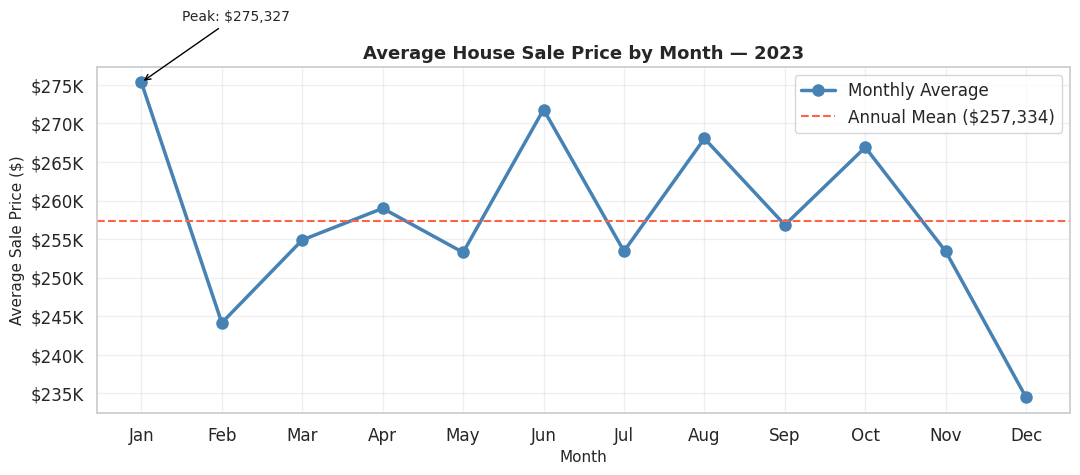
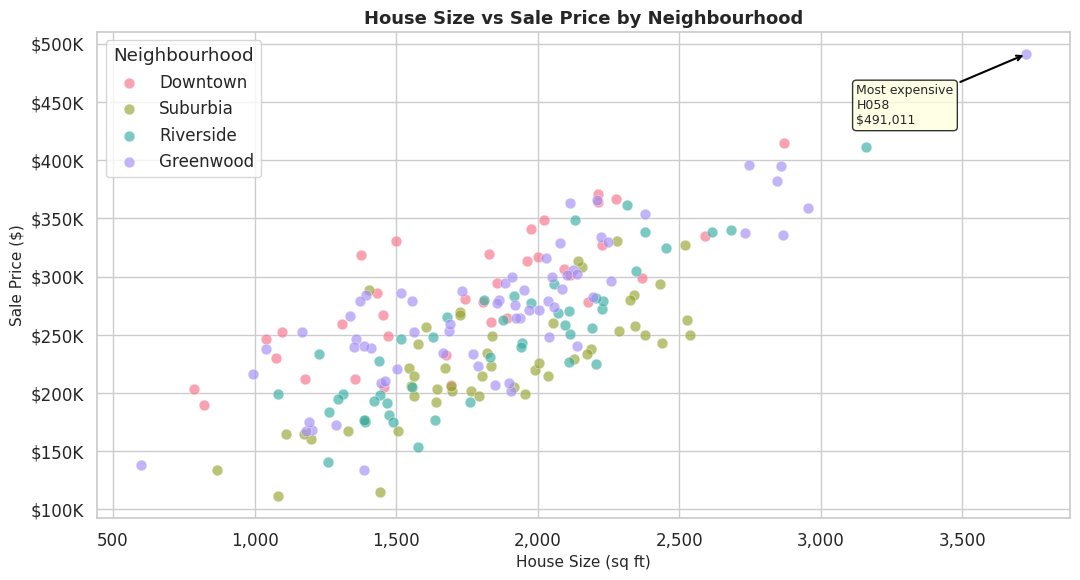
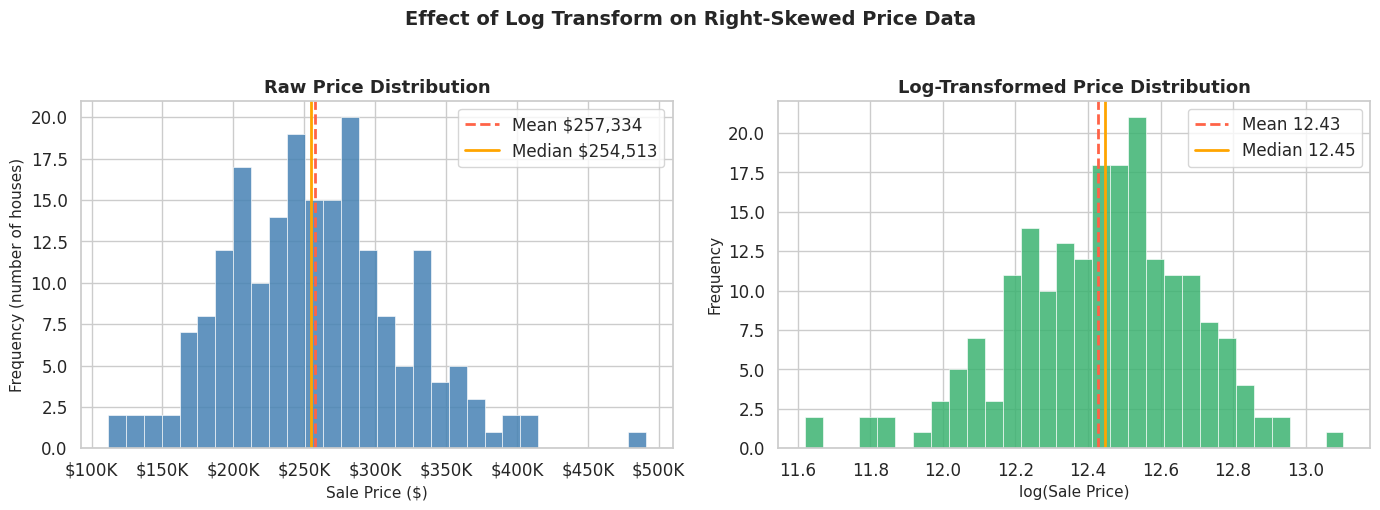
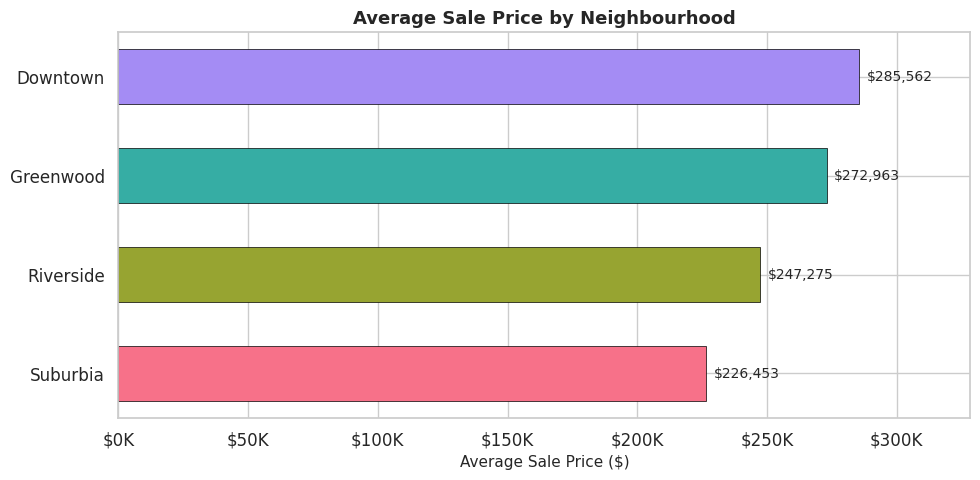
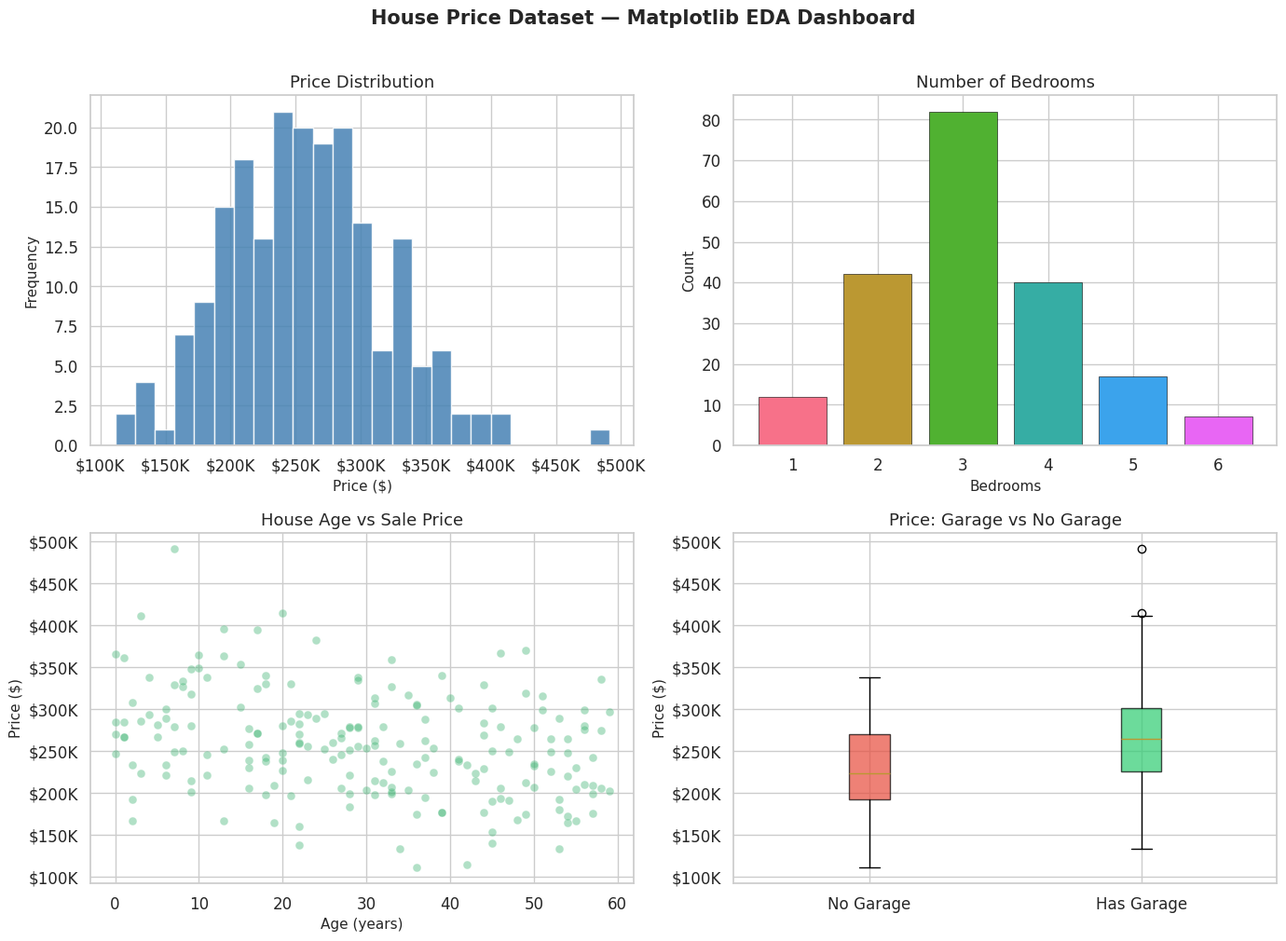
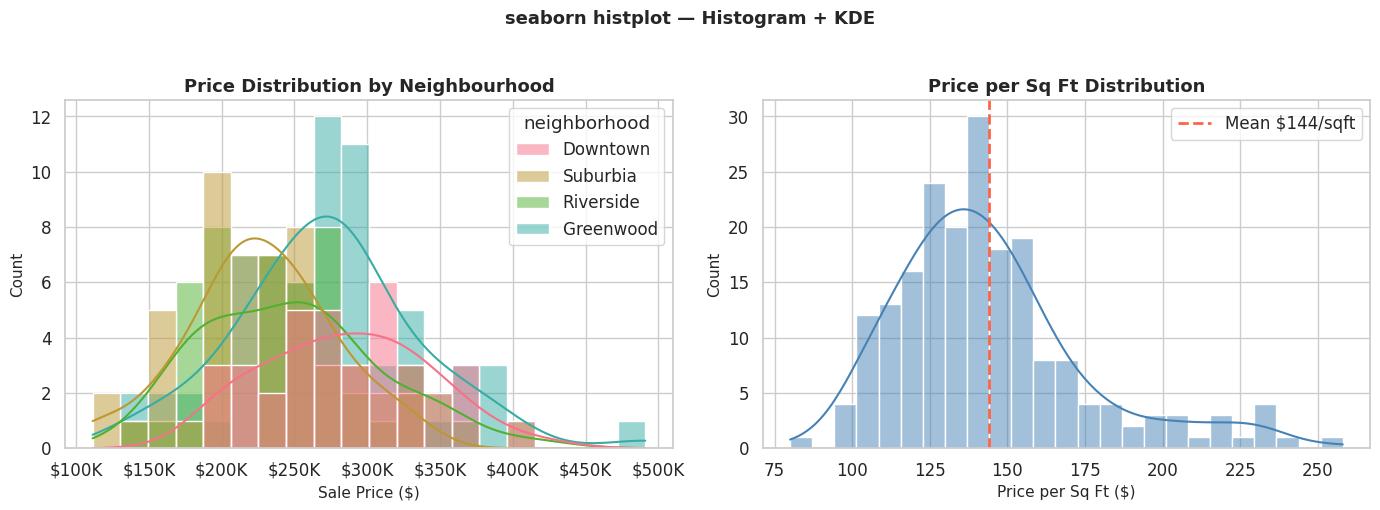
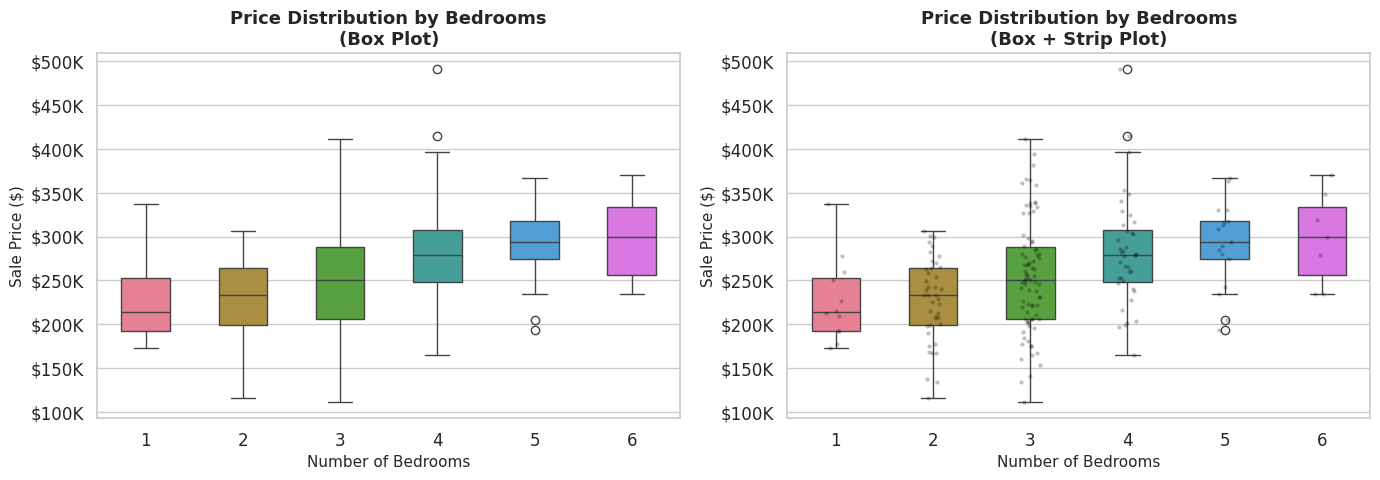
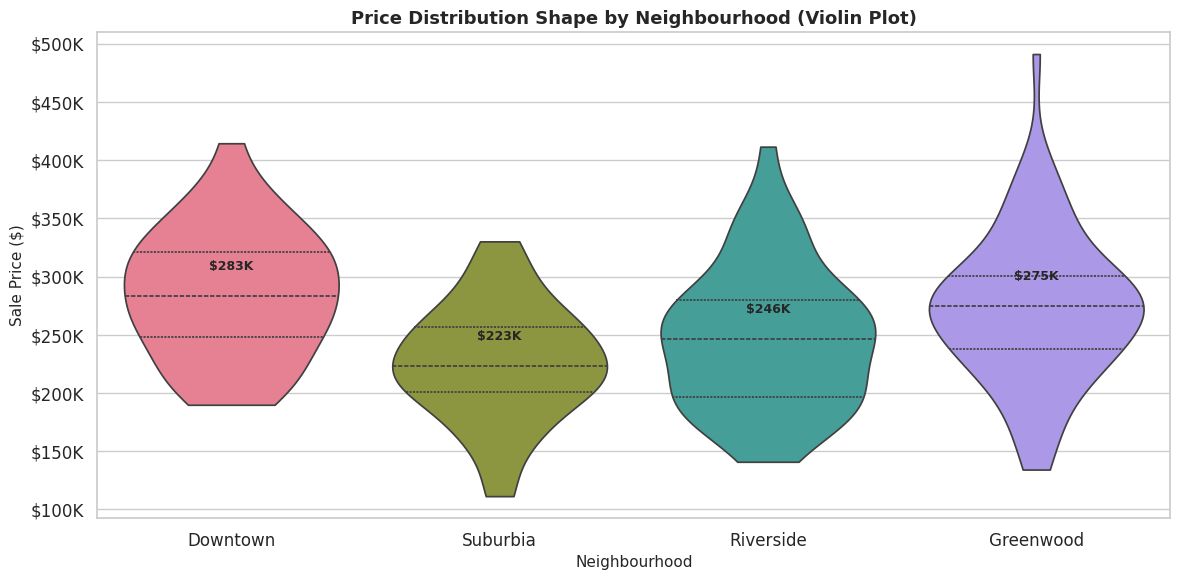
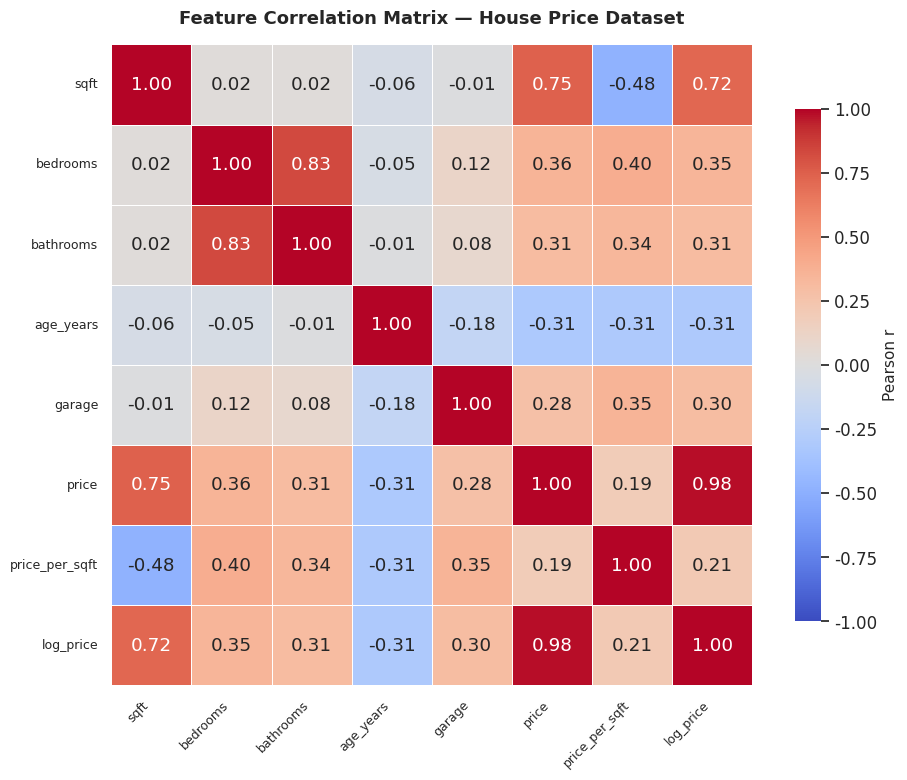
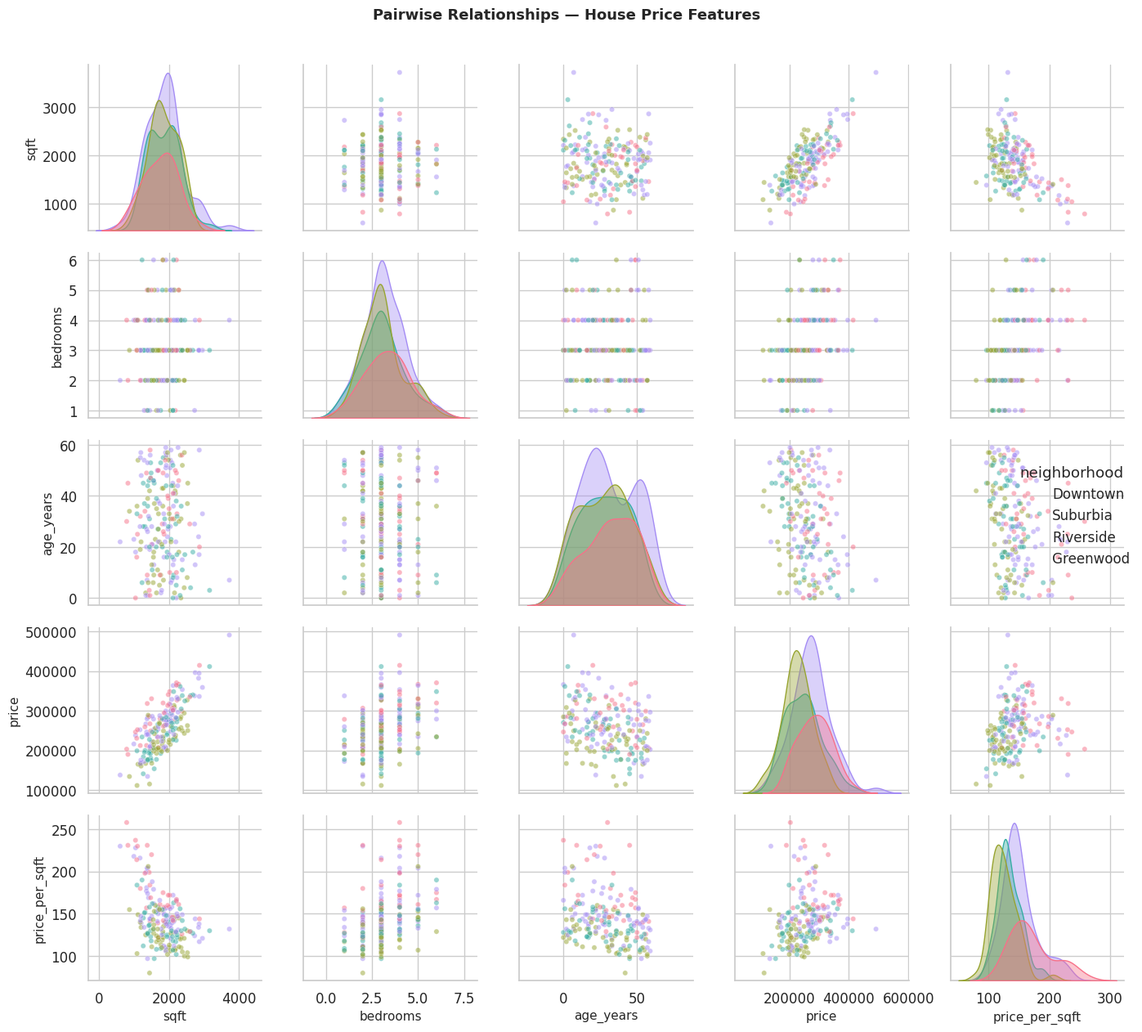
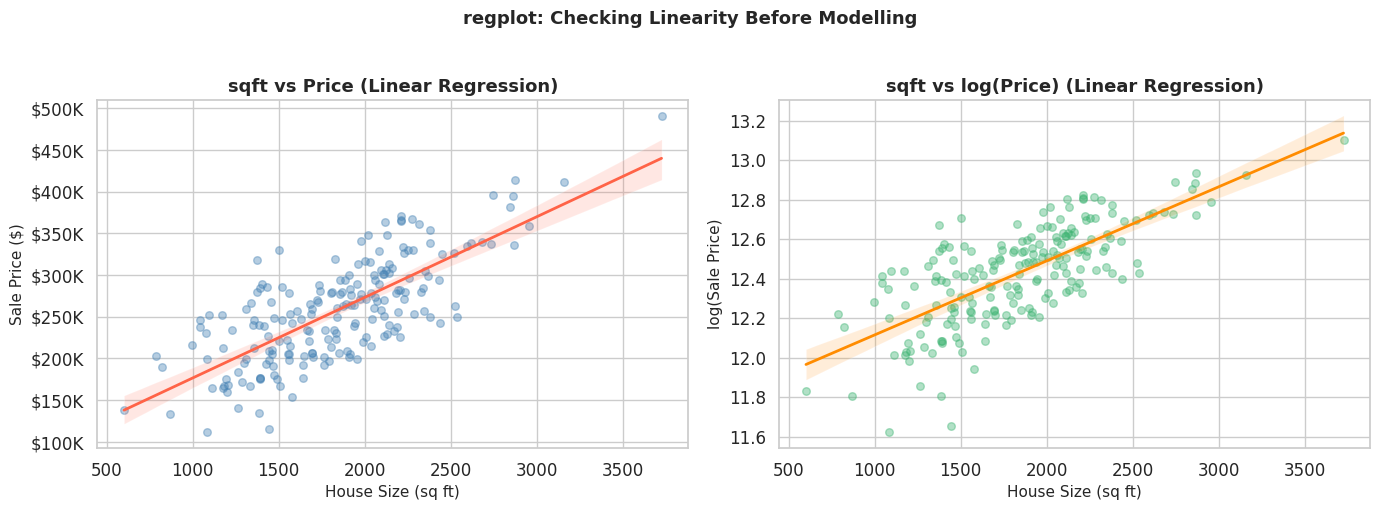
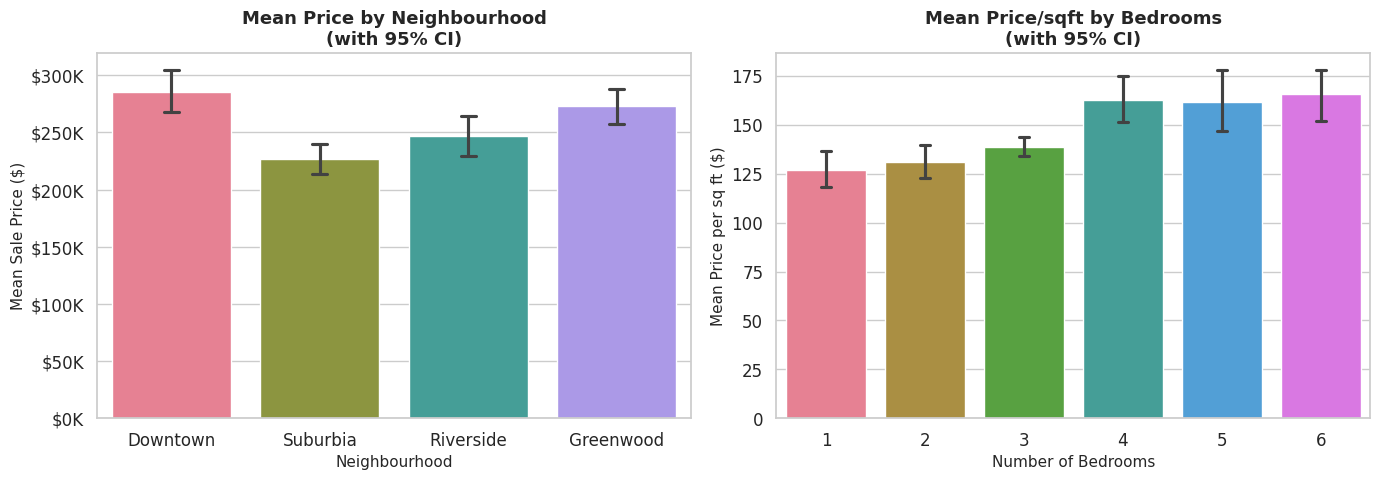
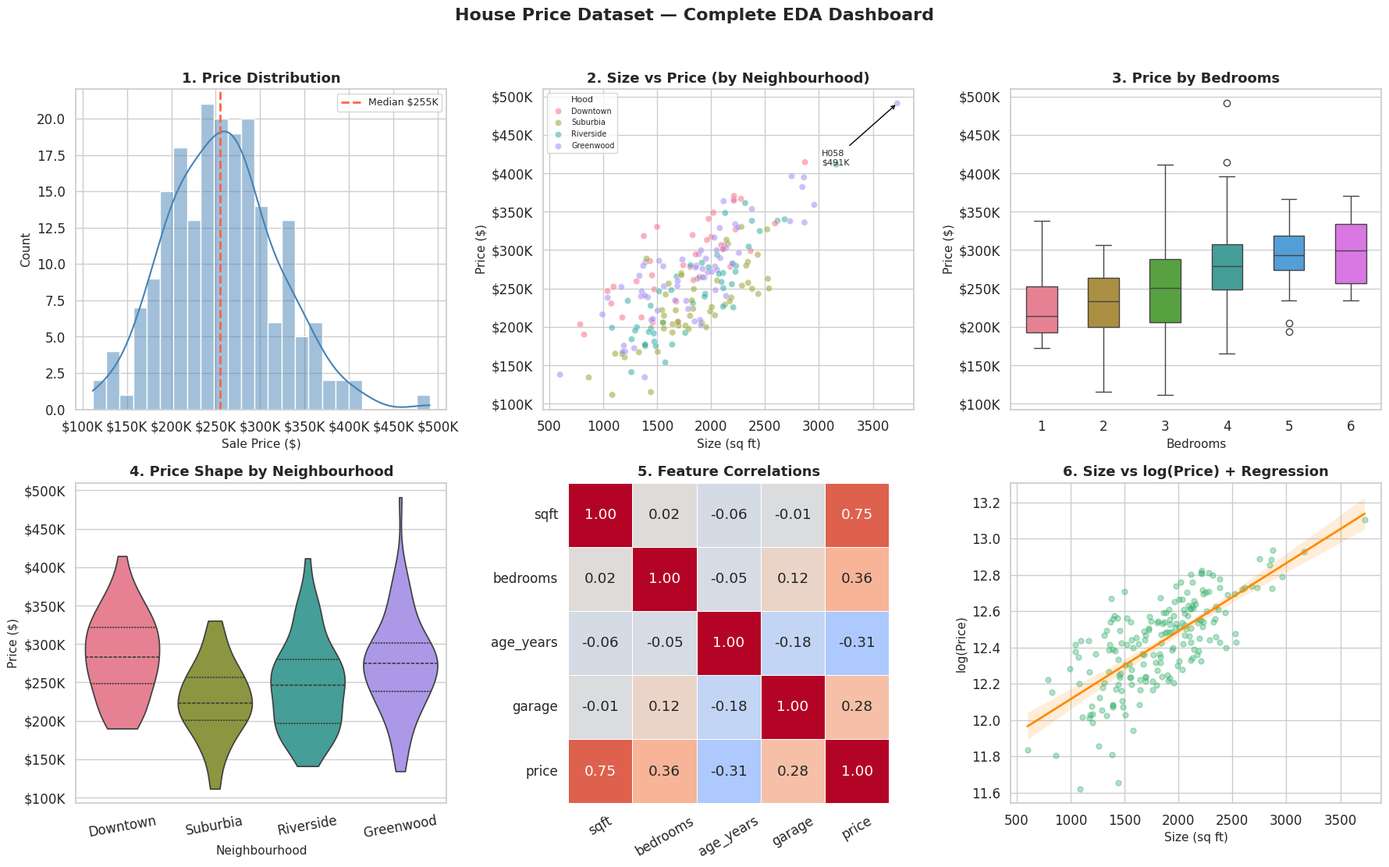
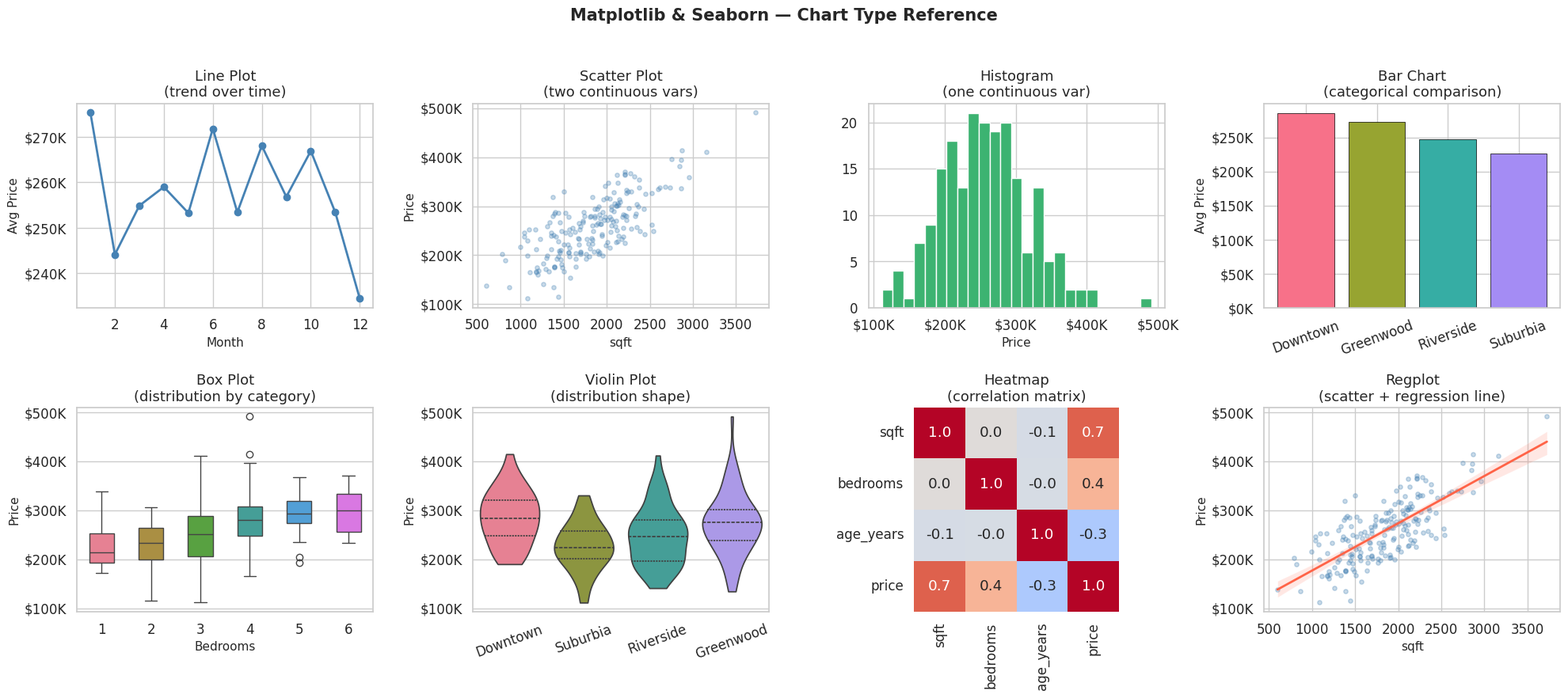

These figures' Python source, in order:
# ── Imports ──────────────────────────────────────────────────────────────────
import numpy as np
import pandas as pd
import matplotlib.pyplot as plt
import matplotlib.ticker as mticker   # for custom axis tick formatting
import seaborn as sns
import warnings

warnings.filterwarnings('ignore')

# ── Global seaborn theme ──────────────────────────────────────────────────────
# Set ONCE at the top of your notebook; affects all seaborn plots automatically
sns.set_theme(
    style='whitegrid',    # white background with light grid lines
    palette='husl',       # high-contrast, colourblind-friendly colour cycle
    font_scale=1.1        # slightly larger default font
)

# Matplotlib default figure size (avoid tiny plots in Jupyter)
plt.rcParams['figure.figsize'] = (10, 5)
plt.rcParams['axes.titlesize']  = 13
plt.rcParams['axes.labelsize']  = 11

# Fix random seed for reproducibility
np.random.seed(42)

print('Matplotlib version:', plt.matplotlib.__version__)
print('Seaborn version:   ', sns.__version__)

# ── Synthetic house price dataset (200 rows) ──────────────────────────────────
# Same generation logic as Notebook 09 so you can cross-reference
N = 200

neighborhoods = np.random.choice(
    ['Greenwood', 'Downtown', 'Riverside', 'Suburbia'],
    size=N, p=[0.30, 0.20, 0.25, 0.25]
)
sqft      = np.random.normal(1800, 500, N).clip(600, 4500).astype(int)
bedrooms  = np.random.choice([1, 2, 3, 4, 5, 6], size=N,
                              p=[0.05, 0.20, 0.40, 0.25, 0.07, 0.03])
bathrooms = (bedrooms * np.random.uniform(0.5, 0.9, N)).clip(1, 5).astype(int)
age_years = np.random.randint(0, 60, N)
garage    = np.random.choice([0, 1], N, p=[0.25, 0.75])

# Neighbourhood price premiums
premium_map = {'Greenwood': 50_000, 'Downtown': 80_000,
               'Riverside': 30_000, 'Suburbia': 10_000}
premiums = np.array([premium_map[n] for n in neighborhoods])

price = (
    100 * sqft + 15_000 * bedrooms - 1_000 * age_years
    + 20_000 * garage + premiums
    + np.random.normal(0, 20_000, N)
).clip(80_000, 1_200_000).astype(int)

# Monthly time series: assign each house a random sale month in 2023
month_num = np.random.randint(1, 13, N)   # 1 = Jan, 12 = Dec

df = pd.DataFrame({
    'house_id':     [f'H{i:03d}' for i in range(1, N + 1)],
    'neighborhood': neighborhoods,
    'sqft':         sqft,
    'bedrooms':     bedrooms,
    'bathrooms':    bathrooms,
    'age_years':    age_years,
    'garage':       garage,
    'price':        price,
    'month':        month_num,
})

# Derived columns used in several charts
df['price_per_sqft'] = (df['price'] / df['sqft']).round(0).astype(int)
df['log_price']      = np.log(df['price'])

# Monthly average price (for the time-series line plot)
monthly_avg = df.groupby('month')['price'].mean().reset_index()
monthly_avg.columns = ['month', 'avg_price']

print('Dataset shape:', df.shape)
df.head(3)

# ── Line plot: average house price by month ───────────────────────────────────
# Step 1: Always create the figure and axes objects explicitly
fig, ax = plt.subplots(figsize=(11, 5))

# Step 2: Draw the line — marker='o' adds a dot at each data point
ax.plot(
    monthly_avg['month'],     # x: month numbers 1–12
    monthly_avg['avg_price'], # y: average price in that month
    marker='o',               # circle marker at each data point
    linewidth=2.5,            # thickness of the line
    markersize=8,
    color='steelblue',
    label='Monthly Average'
)

# Step 3: Add a horizontal reference line at the annual mean
annual_mean = df['price'].mean()
ax.axhline(annual_mean, color='tomato', linestyle='--', linewidth=1.5, label=f'Annual Mean (${annual_mean:,.0f})')

# Step 4: Annotate the highest-price month
peak_month = monthly_avg.loc[monthly_avg['avg_price'].idxmax()]
ax.annotate(
    f"Peak: ${peak_month['avg_price']:,.0f}",
    xy=(peak_month['month'], peak_month['avg_price']),
    xytext=(peak_month['month'] + 0.5, peak_month['avg_price'] + 8_000),
    arrowprops=dict(arrowstyle='->', color='black'),
    fontsize=10
)

# Step 5: Labels and formatting
ax.set_title('Average House Sale Price by Month — 2023', fontweight='bold')
ax.set_xlabel('Month')
ax.set_ylabel('Average Sale Price ($)')
ax.set_xticks(range(1, 13))   # force integer ticks 1–12
ax.set_xticklabels(['Jan','Feb','Mar','Apr','May','Jun',
                    'Jul','Aug','Sep','Oct','Nov','Dec'])
ax.yaxis.set_major_formatter(mticker.FuncFormatter(lambda x, _: f'${x/1000:.0f}K'))
ax.legend()
ax.grid(True, alpha=0.3)   # light grid for readability

plt.tight_layout()
plt.show()

# ── Scatter plot: sqft vs price, coloured by neighbourhood ────────────────────
fig, ax = plt.subplots(figsize=(11, 6))

# Use a colour map so each neighbourhood gets a distinct colour
hoods  = df['neighborhood'].unique()
colors = sns.color_palette('husl', len(hoods))

for hood, color in zip(hoods, colors):
    subset = df[df['neighborhood'] == hood]
    ax.scatter(
        subset['sqft'],
        subset['price'],
        c=[color],          # colour for this neighbourhood
        label=hood,
        alpha=0.65,         # slight transparency so overlapping points are visible
        edgecolors='white', # white border makes points pop
        linewidths=0.4,
        s=60                # marker size in points^2
    )

# ── Annotate the single most expensive house ─────────────────────────────────
# In a real EDA report you would highlight outliers and investigate them
most_expensive = df.loc[df['price'].idxmax()]
ax.annotate(
    f"Most expensive\n{most_expensive['house_id']}\n${most_expensive['price']:,.0f}",
    xy=(most_expensive['sqft'], most_expensive['price']),
    xytext=(most_expensive['sqft'] - 600, most_expensive['price'] - 60_000),
    arrowprops=dict(arrowstyle='->', color='black', lw=1.5),
    fontsize=9,
    bbox=dict(boxstyle='round,pad=0.3', facecolor='lightyellow', edgecolor='black', alpha=0.8)
)

ax.set_title('House Size vs Sale Price by Neighbourhood', fontweight='bold')
ax.set_xlabel('House Size (sq ft)')
ax.set_ylabel('Sale Price ($)')
ax.yaxis.set_major_formatter(mticker.FuncFormatter(lambda x, _: f'${x/1000:.0f}K'))
ax.xaxis.set_major_formatter(mticker.FuncFormatter(lambda x, _: f'{x:,.0f}'))
ax.legend(title='Neighbourhood', loc='upper left')

plt.tight_layout()
plt.show()

# What to look for in this chart:
# 1. Positive slope = larger houses cost more (expected)
# 2. Downtown points cluster higher for same sqft (location premium)
# 3. Any points far from the trend = potential data errors or special properties

# ── Histogram: raw price vs log-transformed price ─────────────────────────────
# Showing both side-by-side demonstrates WHY log-transform is useful

fig, axes = plt.subplots(1, 2, figsize=(14, 5))

# Left: raw price (likely right-skewed)
axes[0].hist(
    df['price'],
    bins=30,           # number of bars; too few = hide detail, too many = noise
    color='steelblue',
    edgecolor='white',
    linewidth=0.5,
    alpha=0.85
)
# Add vertical lines for mean and median — if they differ a lot, data is skewed
axes[0].axvline(df['price'].mean(),   color='tomato',  linestyle='--', lw=2, label=f"Mean ${df['price'].mean():,.0f}")
axes[0].axvline(df['price'].median(), color='orange',  linestyle='-',  lw=2, label=f"Median ${df['price'].median():,.0f}")
axes[0].set_title('Raw Price Distribution', fontweight='bold')
axes[0].set_xlabel('Sale Price ($)')
axes[0].set_ylabel('Frequency (number of houses)')
axes[0].xaxis.set_major_formatter(mticker.FuncFormatter(lambda x, _: f'${x/1000:.0f}K'))
axes[0].legend()

# Right: log-transformed price (should be more symmetric)
axes[1].hist(
    df['log_price'],
    bins=30,
    color='mediumseagreen',
    edgecolor='white',
    linewidth=0.5,
    alpha=0.85
)
axes[1].axvline(df['log_price'].mean(),   color='tomato', linestyle='--', lw=2, label=f"Mean {df['log_price'].mean():.2f}")
axes[1].axvline(df['log_price'].median(), color='orange', linestyle='-',  lw=2, label=f"Median {df['log_price'].median():.2f}")
axes[1].set_title('Log-Transformed Price Distribution', fontweight='bold')
axes[1].set_xlabel('log(Sale Price)')
axes[1].set_ylabel('Frequency')
axes[1].legend()

plt.suptitle('Effect of Log Transform on Right-Skewed Price Data',
             fontsize=14, fontweight='bold', y=1.02)
plt.tight_layout()
plt.show()

print(f'Price skewness (raw):  {df["price"].skew():.3f}   (>0 = right-skewed)')
print(f'Price skewness (log):  {df["log_price"].skew():.3f}  (closer to 0 = more symmetric)')

# ── Horizontal bar chart: average price per neighbourhood ─────────────────────
# Horizontal bars are easier to read when category names are long

avg_by_hood = (
    df.groupby('neighborhood')['price']
      .mean()
      .sort_values(ascending=True)   # ascending so the tallest bar is at the top
)

fig, ax = plt.subplots(figsize=(10, 5))

# barh = horizontal bar chart
bars = ax.barh(
    avg_by_hood.index,    # y-axis: neighbourhood names
    avg_by_hood.values,   # x-axis: average price
    color=sns.color_palette('husl', len(avg_by_hood)),
    edgecolor='black',
    linewidth=0.5,
    height=0.55
)

# Add value labels at the end of each bar for precise reading
for bar in bars:
    width = bar.get_width()
    ax.text(
        width + 3_000,                   # x position: slightly right of bar end
        bar.get_y() + bar.get_height() / 2,   # y position: centre of bar
        f'${width:,.0f}',
        va='center', fontsize=10
    )

ax.set_title('Average Sale Price by Neighbourhood', fontweight='bold')
ax.set_xlabel('Average Sale Price ($)')
ax.set_ylabel('')
ax.xaxis.set_major_formatter(mticker.FuncFormatter(lambda x, _: f'${x/1000:.0f}K'))
ax.set_xlim(0, avg_by_hood.max() * 1.15)   # leave room for value labels

plt.tight_layout()
plt.show()

# ── 2 × 2 subplot grid — four charts at once ─────────────────────────────────
fig, axes = plt.subplots(2, 2, figsize=(14, 10))

# ── Plot 1 (top-left): Price histogram ───────────────────────────────────────
axes[0, 0].hist(df['price'], bins=25, color='steelblue', edgecolor='white', alpha=0.85)
axes[0, 0].set_title('Price Distribution')
axes[0, 0].set_xlabel('Price ($)')
axes[0, 0].set_ylabel('Frequency')
axes[0, 0].xaxis.set_major_formatter(mticker.FuncFormatter(lambda x, _: f'${x/1000:.0f}K'))

# ── Plot 2 (top-right): Bedrooms frequency count ─────────────────────────────
bed_counts = df['bedrooms'].value_counts().sort_index()
axes[0, 1].bar(bed_counts.index, bed_counts.values,
               color=sns.color_palette('husl', len(bed_counts)),
               edgecolor='black', linewidth=0.4)
axes[0, 1].set_title('Number of Bedrooms')
axes[0, 1].set_xlabel('Bedrooms')
axes[0, 1].set_ylabel('Count')

# ── Plot 3 (bottom-left): Age vs Price scatter ────────────────────────────────
axes[1, 0].scatter(df['age_years'], df['price'],
                   alpha=0.4, color='mediumseagreen', edgecolors='white', linewidths=0.3, s=40)
axes[1, 0].set_title('House Age vs Sale Price')
axes[1, 0].set_xlabel('Age (years)')
axes[1, 0].set_ylabel('Price ($)')
axes[1, 0].yaxis.set_major_formatter(mticker.FuncFormatter(lambda x, _: f'${x/1000:.0f}K'))

# ── Plot 4 (bottom-right): Garage presence — price comparison ─────────────────
# Box plot without seaborn — manual grouping
no_garage  = df[df['garage'] == 0]['price']
has_garage = df[df['garage'] == 1]['price']
bp = axes[1, 1].boxplot([no_garage, has_garage],
                         labels=['No Garage', 'Has Garage'],
                         patch_artist=True)
bp['boxes'][0].set_facecolor('#e74c3c')
bp['boxes'][1].set_facecolor('#2ecc71')
for box in bp['boxes']:
    box.set_alpha(0.7)
axes[1, 1].set_title('Price: Garage vs No Garage')
axes[1, 1].set_ylabel('Price ($)')
axes[1, 1].yaxis.set_major_formatter(mticker.FuncFormatter(lambda x, _: f'${x/1000:.0f}K'))

# Overall title for the figure
fig.suptitle('House Price Dataset — Matplotlib EDA Dashboard', fontsize=15, fontweight='bold', y=1.01)
plt.tight_layout()
plt.show()

# ── sns.histplot with KDE: one line for a professional-looking distribution plot
fig, axes = plt.subplots(1, 2, figsize=(14, 5))

# Left: price distribution coloured by neighbourhood
sns.histplot(
    data=df,
    x='price',
    hue='neighborhood',      # colour-code by neighbourhood
    kde=True,                # overlay a smooth KDE curve
    bins=20,
    alpha=0.5,               # transparency so overlapping bars are visible
    ax=axes[0]
)
axes[0].set_title('Price Distribution by Neighbourhood', fontweight='bold')
axes[0].set_xlabel('Sale Price ($)')
axes[0].xaxis.set_major_formatter(mticker.FuncFormatter(lambda x, _: f'${x/1000:.0f}K'))

# Right: single distribution with KDE for price_per_sqft
sns.histplot(
    data=df,
    x='price_per_sqft',
    kde=True,
    color='steelblue',
    bins=25,
    ax=axes[1]
)
axes[1].axvline(df['price_per_sqft'].mean(), color='tomato', linestyle='--', lw=2,
                label=f"Mean ${df['price_per_sqft'].mean():.0f}/sqft")
axes[1].set_title('Price per Sq Ft Distribution', fontweight='bold')
axes[1].set_xlabel('Price per Sq Ft ($)')
axes[1].legend()

plt.suptitle('seaborn histplot — Histogram + KDE', fontsize=13, fontweight='bold', y=1.02)
plt.tight_layout()
plt.show()

# ── sns.boxplot: price by number of bedrooms ─────────────────────────────────
fig, axes = plt.subplots(1, 2, figsize=(14, 5))

# Left: boxplot — compact, shows median and quartiles precisely
sns.boxplot(
    data=df,
    x='bedrooms',         # categorical x-axis
    y='price',            # continuous y-axis
    palette='husl',       # one colour per bedroom count
    width=0.5,
    ax=axes[0]
)
axes[0].set_title('Price Distribution by Bedrooms\n(Box Plot)', fontweight='bold')
axes[0].set_xlabel('Number of Bedrooms')
axes[0].set_ylabel('Sale Price ($)')
axes[0].yaxis.set_major_formatter(mticker.FuncFormatter(lambda x, _: f'${x/1000:.0f}K'))

# Right: add individual data points on top (strip plot) to show raw data
# This hybrid is called a "strip + box" plot
sns.boxplot(
    data=df, x='bedrooms', y='price',
    palette='husl', width=0.5, ax=axes[1]
)
sns.stripplot(
    data=df, x='bedrooms', y='price',
    color='black', alpha=0.25, size=3, jitter=True,
    ax=axes[1]
)
axes[1].set_title('Price Distribution by Bedrooms\n(Box + Strip Plot)', fontweight='bold')
axes[1].set_xlabel('Number of Bedrooms')
axes[1].set_ylabel('Sale Price ($)')
axes[1].yaxis.set_major_formatter(mticker.FuncFormatter(lambda x, _: f'${x/1000:.0f}K'))

plt.tight_layout()
plt.show()

# Insight: does median price consistently rise with bedroom count?
print('Median price by bedrooms:')
print(df.groupby('bedrooms')['price'].median().apply(lambda x: f'${x:,.0f}'))

# ── sns.violinplot: price distribution shape per neighbourhood ────────────────
fig, ax = plt.subplots(figsize=(12, 6))

sns.violinplot(
    data=df,
    x='neighborhood',
    y='price',
    palette='husl',
    inner='quartile',   # show quartile lines inside the violin
    cut=0,              # do not extend the violin beyond data range
    ax=ax
)

# Overlay the actual median price as a text annotation
for i, hood in enumerate(df['neighborhood'].unique()):
    median_val = df[df['neighborhood'] == hood]['price'].median()
    ax.text(i, median_val + 20_000, f'${median_val/1000:.0f}K',
            ha='center', va='bottom', fontsize=9, fontweight='bold')

ax.set_title('Price Distribution Shape by Neighbourhood (Violin Plot)', fontweight='bold')
ax.set_xlabel('Neighbourhood')
ax.set_ylabel('Sale Price ($)')
ax.yaxis.set_major_formatter(mticker.FuncFormatter(lambda x, _: f'${x/1000:.0f}K'))

# Explanation of reading a violin:
# Width ∝ density of houses at that price level
# Wider at $300K = more houses sold around that price
# Long tail upward = a few very expensive houses
plt.tight_layout()
plt.show()

# ── Correlation heatmap ───────────────────────────────────────────────────────
# Select only numeric columns (drop house_id string and non-numeric)
numeric_cols = ['sqft', 'bedrooms', 'bathrooms', 'age_years', 'garage',
                'price', 'price_per_sqft', 'log_price']
corr_matrix = df[numeric_cols].corr()  # Pearson correlation by default

fig, ax = plt.subplots(figsize=(10, 8))

sns.heatmap(
    corr_matrix,
    annot=True,           # print the correlation value in each cell
    fmt='.2f',            # format numbers to 2 decimal places
    cmap='coolwarm',      # blue (negative) → white (zero) → red (positive)
    center=0,             # centre colour scale at 0
    vmin=-1, vmax=1,      # fix scale to [-1, 1] range
    square=True,          # make each cell square
    linewidths=0.5,       # thin lines between cells
    linecolor='white',
    cbar_kws={'label': 'Pearson r', 'shrink': 0.8},
    ax=ax
)

ax.set_title('Feature Correlation Matrix — House Price Dataset',
             fontweight='bold', pad=15)

# Rotate axis labels for readability
ax.set_xticklabels(ax.get_xticklabels(), rotation=45, ha='right', fontsize=9)
ax.set_yticklabels(ax.get_yticklabels(), rotation=0, fontsize=9)

plt.tight_layout()
plt.show()

# Print top correlations with price
print('\nTop 5 features correlated with price:')
print(corr_matrix['price'].abs().sort_values(ascending=False).head(6))

# ── Pairplot: 5 key features coloured by neighbourhood ────────────────────────
# Limit to 5 features — with more features the grid becomes too small to read
pair_cols = ['sqft', 'bedrooms', 'age_years', 'price', 'price_per_sqft']

pair_grid = sns.pairplot(
    df[pair_cols + ['neighborhood']],
    hue='neighborhood',          # colour points by neighbourhood
    diag_kind='kde',             # KDE on diagonal instead of histogram
    plot_kws={'alpha': 0.5, 's': 20},    # point transparency and size
    diag_kws={'fill': True, 'alpha': 0.4},
    palette='husl'
)

pair_grid.figure.suptitle(
    'Pairwise Relationships — House Price Features',
    y=1.01, fontsize=13, fontweight='bold'
)

plt.tight_layout()
plt.show()

# What to look for:
# sqft vs price: should show a clear positive diagonal band
# age_years vs price: should show a weak negative trend
# bedrooms vs price: step-wise positive relationship

# ── sns.regplot: sqft vs price with regression line ───────────────────────────
fig, axes = plt.subplots(1, 2, figsize=(14, 5))

# Left: linear regression on raw price
sns.regplot(
    data=df,
    x='sqft',
    y='price',
    scatter_kws={'alpha': 0.4, 's': 30, 'color': 'steelblue'},   # style the dots
    line_kws={'color': 'tomato', 'lw': 2},                       # style the line
    ci=95,           # shade 95% confidence interval around the regression line
    ax=axes[0]
)
axes[0].set_title('sqft vs Price (Linear Regression)', fontweight='bold')
axes[0].set_xlabel('House Size (sq ft)')
axes[0].set_ylabel('Sale Price ($)')
axes[0].yaxis.set_major_formatter(mticker.FuncFormatter(lambda x, _: f'${x/1000:.0f}K'))

# Right: same but using log_price on y-axis
# If the residuals around the log-price line look tighter → log is a better target
sns.regplot(
    data=df,
    x='sqft',
    y='log_price',
    scatter_kws={'alpha': 0.4, 's': 30, 'color': 'mediumseagreen'},
    line_kws={'color': 'darkorange', 'lw': 2},
    ci=95,
    ax=axes[1]
)
axes[1].set_title('sqft vs log(Price) (Linear Regression)', fontweight='bold')
axes[1].set_xlabel('House Size (sq ft)')
axes[1].set_ylabel('log(Sale Price)')

plt.suptitle('regplot: Checking Linearity Before Modelling',
             fontsize=13, fontweight='bold', y=1.02)
plt.tight_layout()
plt.show()

# ── sns.barplot: mean price by neighbourhood with CI error bars ────────────────
fig, axes = plt.subplots(1, 2, figsize=(14, 5))

# Left: mean price per neighbourhood
sns.barplot(
    data=df,
    x='neighborhood',
    y='price',
    palette='husl',
    errorbar='ci',      # 'ci' = 95% confidence interval
    capsize=0.1,        # small horizontal cap on the error bar
    ax=axes[0]
)
axes[0].set_title('Mean Price by Neighbourhood\n(with 95% CI)', fontweight='bold')
axes[0].set_xlabel('Neighbourhood')
axes[0].set_ylabel('Mean Sale Price ($)')
axes[0].yaxis.set_major_formatter(mticker.FuncFormatter(lambda x, _: f'${x/1000:.0f}K'))

# Right: mean price_per_sqft by bedrooms
sns.barplot(
    data=df,
    x='bedrooms',
    y='price_per_sqft',
    palette='husl',
    errorbar='ci',
    capsize=0.1,
    ax=axes[1]
)
axes[1].set_title('Mean Price/sqft by Bedrooms\n(with 95% CI)', fontweight='bold')
axes[1].set_xlabel('Number of Bedrooms')
axes[1].set_ylabel('Mean Price per sq ft ($)')

# Interpretation: narrow CI = more confident about the mean
# (more data in that group → tighter CI)
plt.tight_layout()
plt.show()

# ── 6-panel EDA dashboard ─────────────────────────────────────────────────────
fig, axes = plt.subplots(2, 3, figsize=(18, 11))
fig.suptitle('House Price Dataset — Complete EDA Dashboard',
             fontsize=16, fontweight='bold', y=1.01)

# ── Panel 1 (row 0, col 0): Price histogram with KDE ─────────────────────────
sns.histplot(data=df, x='price', kde=True, bins=25,
             color='steelblue', ax=axes[0, 0])
axes[0, 0].axvline(df['price'].median(), color='tomato', lw=2,
                   linestyle='--', label=f'Median ${df["price"].median()/1000:.0f}K')
axes[0, 0].set_title('1. Price Distribution', fontweight='bold')
axes[0, 0].set_xlabel('Sale Price ($)')
axes[0, 0].xaxis.set_major_formatter(mticker.FuncFormatter(lambda x, _: f'${x/1000:.0f}K'))
axes[0, 0].legend(fontsize=9)

# ── Panel 2 (row 0, col 1): Scatter sqft vs price ────────────────────────────
sns.scatterplot(data=df, x='sqft', y='price', hue='neighborhood',
                alpha=0.55, s=35, palette='husl', ax=axes[0, 1])
# Annotate the most expensive house
top = df.loc[df['price'].idxmax()]
axes[0, 1].annotate(f"{top['house_id']}\n${top['price']/1000:.0f}K",
                     xy=(top['sqft'], top['price']),
                     xytext=(top['sqft'] - 700, top['price'] - 80_000),
                     arrowprops=dict(arrowstyle='->', color='black'),
                     fontsize=8)
axes[0, 1].set_title('2. Size vs Price (by Neighbourhood)', fontweight='bold')
axes[0, 1].set_xlabel('Size (sq ft)')
axes[0, 1].set_ylabel('Price ($)')
axes[0, 1].yaxis.set_major_formatter(mticker.FuncFormatter(lambda x, _: f'${x/1000:.0f}K'))
axes[0, 1].legend(title='Hood', fontsize=7, title_fontsize=8)

# ── Panel 3 (row 0, col 2): Box plot price by bedrooms ───────────────────────
sns.boxplot(data=df, x='bedrooms', y='price', palette='husl',
            width=0.5, ax=axes[0, 2])
axes[0, 2].set_title('3. Price by Bedrooms', fontweight='bold')
axes[0, 2].set_xlabel('Bedrooms')
axes[0, 2].set_ylabel('Price ($)')
axes[0, 2].yaxis.set_major_formatter(mticker.FuncFormatter(lambda x, _: f'${x/1000:.0f}K'))

# ── Panel 4 (row 1, col 0): Violin plot by neighbourhood ─────────────────────
sns.violinplot(data=df, x='neighborhood', y='price', palette='husl',
               inner='quartile', cut=0, ax=axes[1, 0])
axes[1, 0].set_title('4. Price Shape by Neighbourhood', fontweight='bold')
axes[1, 0].set_xlabel('Neighbourhood')
axes[1, 0].set_ylabel('Price ($)')
axes[1, 0].yaxis.set_major_formatter(mticker.FuncFormatter(lambda x, _: f'${x/1000:.0f}K'))
axes[1, 0].tick_params(axis='x', labelrotation=10)

# ── Panel 5 (row 1, col 1): Correlation heatmap ──────────────────────────────
mini_corr = df[['sqft', 'bedrooms', 'age_years', 'garage', 'price']].corr()
sns.heatmap(mini_corr, annot=True, fmt='.2f', cmap='coolwarm',
            center=0, vmin=-1, vmax=1,
            square=True, linewidths=0.5, cbar=False,
            ax=axes[1, 1])
axes[1, 1].set_title('5. Feature Correlations', fontweight='bold')
axes[1, 1].tick_params(axis='x', labelrotation=30)

# ── Panel 6 (row 1, col 2): Regplot sqft vs log price ────────────────────────
sns.regplot(data=df, x='sqft', y='log_price',
            scatter_kws={'alpha': 0.4, 's': 25, 'color': 'mediumseagreen'},
            line_kws={'color': 'darkorange', 'lw': 2},
            ci=95, ax=axes[1, 2])
axes[1, 2].set_title('6. Size vs log(Price) + Regression', fontweight='bold')
axes[1, 2].set_xlabel('Size (sq ft)')
axes[1, 2].set_ylabel('log(Price)')

plt.tight_layout(rect=[0, 0, 1, 0.99])
plt.show()

# ── Bonus: quick reference — all 8 chart types in one figure ──────────────────
# This cell serves as a visual cheat sheet for the notebook

fig, axes = plt.subplots(2, 4, figsize=(20, 9))
fig.suptitle('Matplotlib & Seaborn — Chart Type Reference', fontsize=15, fontweight='bold')

# 1. Line plot
axes[0, 0].plot(monthly_avg['month'], monthly_avg['avg_price'],
                marker='o', color='steelblue', lw=2)
axes[0, 0].set_title('Line Plot\n(trend over time)')
axes[0, 0].set_xlabel('Month'); axes[0, 0].set_ylabel('Avg Price')
axes[0, 0].yaxis.set_major_formatter(mticker.FuncFormatter(lambda x, _: f'${x/1000:.0f}K'))

# 2. Scatter plot
axes[0, 1].scatter(df['sqft'], df['price'], alpha=0.3, s=15, color='steelblue')
axes[0, 1].set_title('Scatter Plot\n(two continuous vars)')
axes[0, 1].set_xlabel('sqft'); axes[0, 1].set_ylabel('Price')
axes[0, 1].yaxis.set_major_formatter(mticker.FuncFormatter(lambda x, _: f'${x/1000:.0f}K'))

# 3. Histogram
axes[0, 2].hist(df['price'], bins=25, color='mediumseagreen', edgecolor='white')
axes[0, 2].set_title('Histogram\n(one continuous var)')
axes[0, 2].set_xlabel('Price')
axes[0, 2].xaxis.set_major_formatter(mticker.FuncFormatter(lambda x, _: f'${x/1000:.0f}K'))

# 4. Bar chart
avg_p = df.groupby('neighborhood')['price'].mean()
axes[0, 3].bar(avg_p.index, avg_p.values, color=sns.color_palette('husl', 4), edgecolor='black', lw=0.5)
axes[0, 3].set_title('Bar Chart\n(categorical comparison)')
axes[0, 3].set_ylabel('Avg Price')
axes[0, 3].tick_params(axis='x', rotation=20)
axes[0, 3].yaxis.set_major_formatter(mticker.FuncFormatter(lambda x, _: f'${x/1000:.0f}K'))

# 5. Box plot
sns.boxplot(data=df, x='bedrooms', y='price', palette='husl', width=0.5, ax=axes[1, 0])
axes[1, 0].set_title('Box Plot\n(distribution by category)')
axes[1, 0].set_xlabel('Bedrooms'); axes[1, 0].set_ylabel('Price')
axes[1, 0].yaxis.set_major_formatter(mticker.FuncFormatter(lambda x, _: f'${x/1000:.0f}K'))

# 6. Violin plot
sns.violinplot(data=df, x='neighborhood', y='price', palette='husl',
               inner='quartile', cut=0, ax=axes[1, 1])
axes[1, 1].set_title('Violin Plot\n(distribution shape)')
axes[1, 1].set_xlabel(''); axes[1, 1].set_ylabel('Price')
axes[1, 1].tick_params(axis='x', rotation=20)
axes[1, 1].yaxis.set_major_formatter(mticker.FuncFormatter(lambda x, _: f'${x/1000:.0f}K'))

# 7. Heatmap
mini_c = df[['sqft','bedrooms','age_years','price']].corr()
sns.heatmap(mini_c, annot=True, fmt='.1f', cmap='coolwarm',
            center=0, square=True, cbar=False, ax=axes[1, 2])
axes[1, 2].set_title('Heatmap\n(correlation matrix)')

# 8. Regression plot
sns.regplot(data=df, x='sqft', y='price',
            scatter_kws={'alpha': 0.3, 's': 15, 'color': 'steelblue'},
            line_kws={'color': 'tomato', 'lw': 2},
            ci=95, ax=axes[1, 3])
axes[1, 3].set_title('Regplot\n(scatter + regression line)')
axes[1, 3].set_xlabel('sqft'); axes[1, 3].set_ylabel('Price')
axes[1, 3].yaxis.set_major_formatter(mticker.FuncFormatter(lambda x, _: f'${x/1000:.0f}K'))

plt.tight_layout(rect=[0, 0, 1, 0.96])
plt.show()
